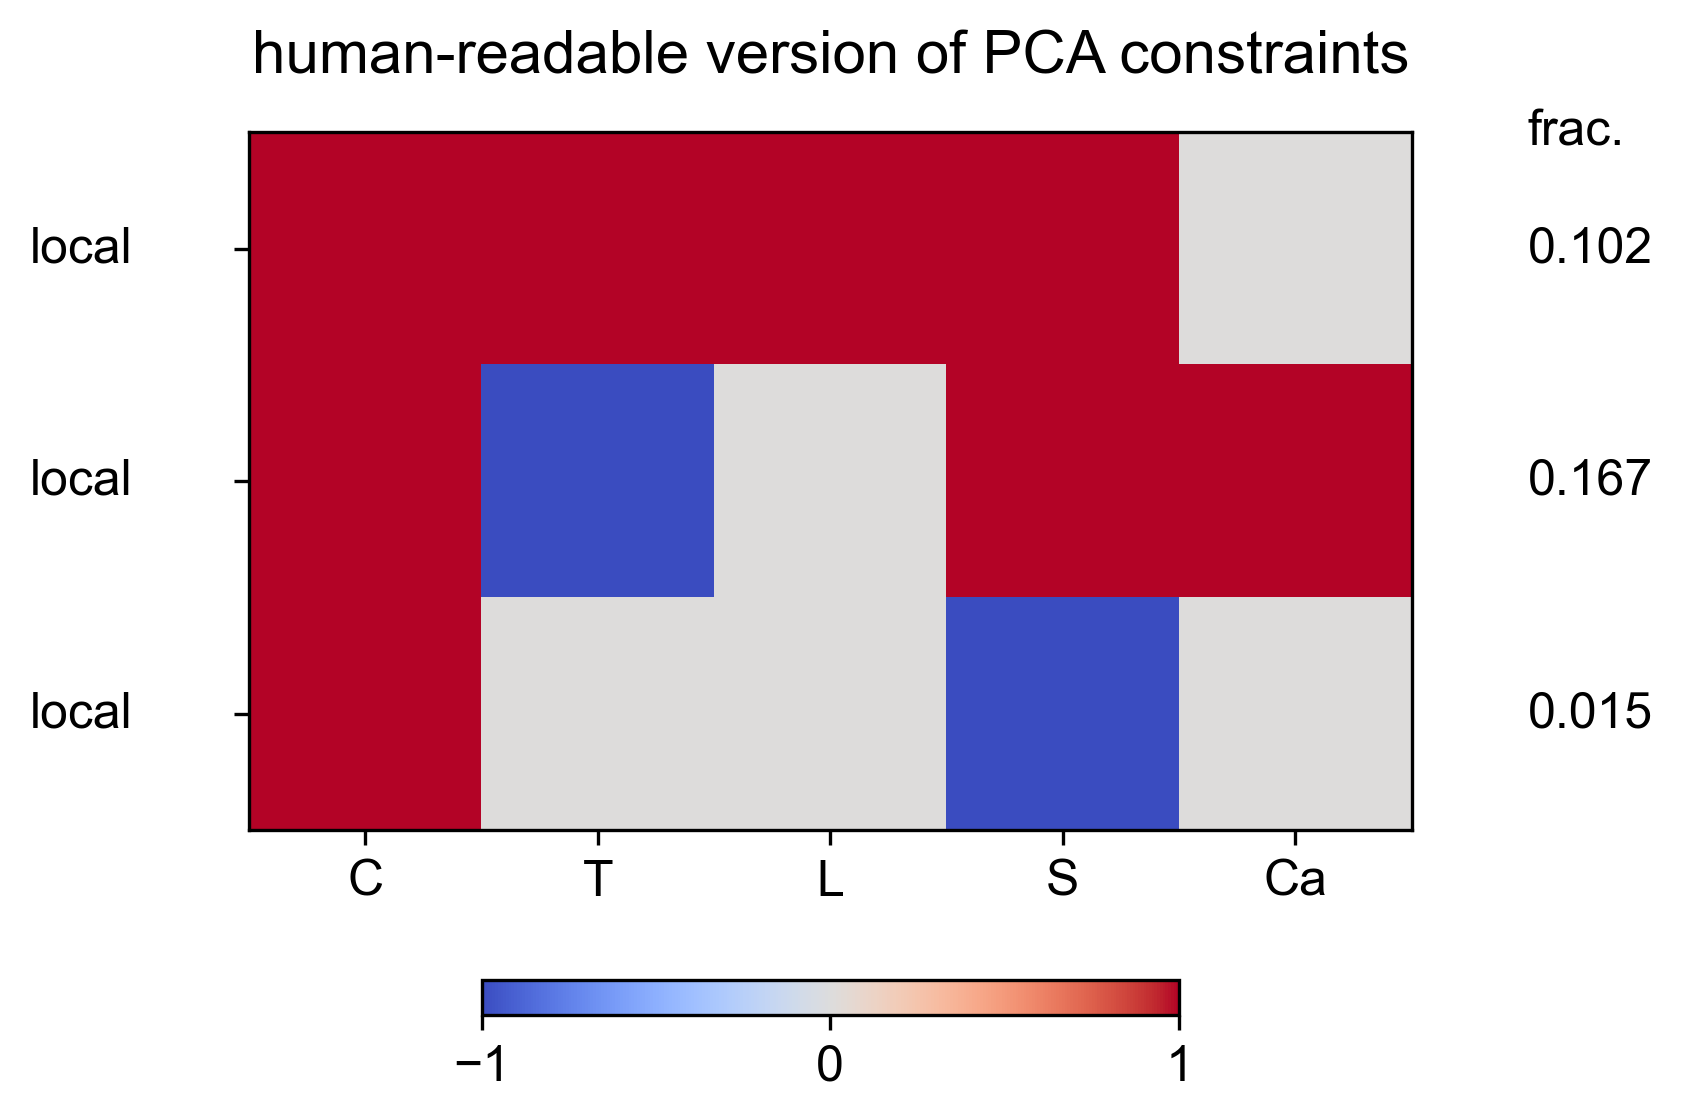

Data behind this chart, as committed beside it:
Cervical, Thoracic, Lumbar, Sacral, Caudal, constraint_std, globalOrLocal
1.0, 1.0, 1.0, 1.0, 0.0, 0.1021, local
1.0, -1.0, 0.0, 1.0, 1.0, 0.1671, local
1.0, 0.0, 0.0, -1.0, 0.0, 0.0153, local
